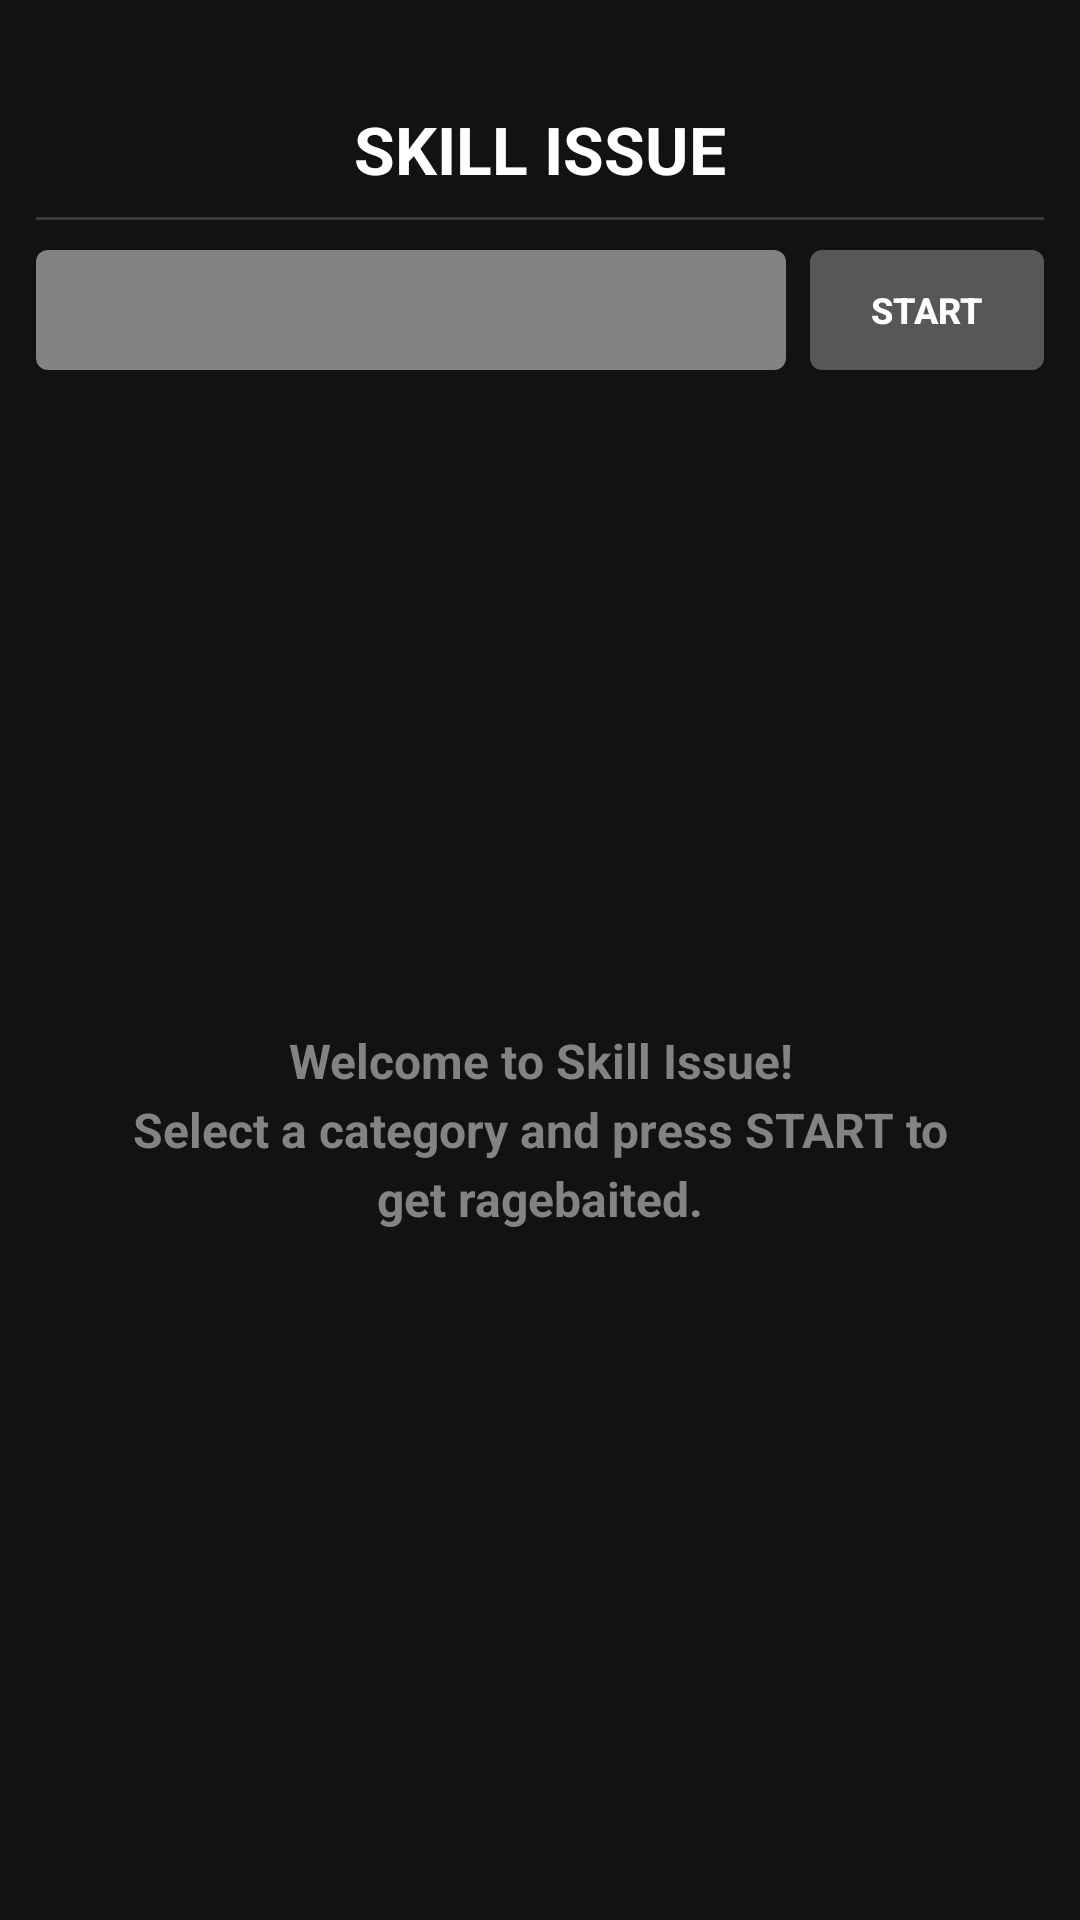

Here is an Android app screen rendered from its layout file. Give the layout XML and the strings, colors and styles it references.
<!-- AndroidManifest.xml: application theme Theme.CustomWordle -->
<!-- res/layout/activity_main.xml -->
﻿<?xml version="1.0" encoding="utf-8"?>
<LinearLayout xmlns:android="http://schemas.android.com/apk/res/android"
    android:layout_width="match_parent"
    android:layout_height="match_parent"
    android:background="@color/dark_bg"
    android:orientation="vertical"
    android:paddingStart="12dp"
    android:paddingTop="35dp"
    android:paddingEnd="12dp"
    android:paddingBottom="10dp">

    <TextView
        android:layout_width="match_parent"
        android:layout_height="wrap_content"
        android:gravity="center"
        android:text="SKILL ISSUE"
        android:textColor="@color/white"
        android:textSize="22sp"
        android:textStyle="bold" />

    <View
        android:layout_width="match_parent"
        android:layout_height="1dp"
        android:layout_marginTop="8dp"
        android:background="@color/divider_dark" />

    <LinearLayout
        android:layout_width="match_parent"
        android:layout_height="wrap_content"
        android:layout_marginTop="10dp"
        android:gravity="center_vertical"
        android:orientation="horizontal">

        <Spinner
            android:id="@+id/categorySpinner"
            android:layout_width="0dp"
            android:layout_height="40dp"
            android:layout_weight="1"
            android:background="@drawable/key_normal"
            android:paddingStart="12dp"
            android:paddingEnd="12dp" />

        <Button
            android:id="@+id/startButton"
            android:layout_width="wrap_content"
            android:layout_height="40dp"
            android:layout_marginStart="8dp"
            android:background="@drawable/key_enter"
            android:minWidth="78dp"
            android:text="START"
            android:textAllCaps="true"
            android:textColor="@color/white"
            android:textSize="12sp"
            android:textStyle="bold" />
    </LinearLayout>

    <FrameLayout
        android:layout_width="match_parent"
        android:layout_height="0dp"
        android:layout_weight="1">

        <TextView
            android:id="@+id/introText"
            android:layout_width="match_parent"
            android:layout_height="wrap_content"
            android:layout_gravity="center"
            android:gravity="center"
            android:lineSpacingExtra="4dp"
            android:paddingStart="24dp"
            android:paddingEnd="24dp"
            android:text="Welcome to Skill Issue!&#10;Select a category and press START to get ragebaited."
            android:textColor="@color/keyboard_light"
            android:textSize="16sp"
            android:textStyle="bold" />

        <HorizontalScrollView
            android:id="@+id/boardScroll"
            android:layout_width="match_parent"
            android:layout_height="match_parent"
            android:fillViewport="true"
            android:scrollbars="none"
            android:visibility="gone">

            <LinearLayout
                android:layout_width="wrap_content"
                android:layout_height="match_parent"
                android:gravity="center"
                android:orientation="vertical"
                android:paddingStart="4dp"
                android:paddingEnd="4dp">

                <GridLayout
                    android:id="@+id/gridLayout"
                    android:layout_width="wrap_content"
                    android:layout_height="wrap_content"
                    android:alignmentMode="alignBounds"
                    android:columnCount="5"
                    android:rowCount="6"
                    android:useDefaultMargins="false" />
            </LinearLayout>
        </HorizontalScrollView>
    </FrameLayout>

    <LinearLayout
        android:id="@+id/keyboardContainer"
        android:layout_width="match_parent"
        android:layout_height="wrap_content"
        android:orientation="vertical"
        android:visibility="gone">

        <LinearLayout
            android:layout_width="match_parent"
            android:layout_height="wrap_content"
            android:orientation="horizontal">

            <TextView android:id="@+id/keyQ" style="@style/KeyboardButton" android:layout_width="0dp" android:layout_weight="1" android:text="Q" />
            <TextView android:id="@+id/keyW" style="@style/KeyboardButton" android:layout_width="0dp" android:layout_weight="1" android:text="W" />
            <TextView android:id="@+id/keyE" style="@style/KeyboardButton" android:layout_width="0dp" android:layout_weight="1" android:text="E" />
            <TextView android:id="@+id/keyR" style="@style/KeyboardButton" android:layout_width="0dp" android:layout_weight="1" android:text="R" />
            <TextView android:id="@+id/keyT" style="@style/KeyboardButton" android:layout_width="0dp" android:layout_weight="1" android:text="T" />
            <TextView android:id="@+id/keyY" style="@style/KeyboardButton" android:layout_width="0dp" android:layout_weight="1" android:text="Y" />
            <TextView android:id="@+id/keyU" style="@style/KeyboardButton" android:layout_width="0dp" android:layout_weight="1" android:text="U" />
            <TextView android:id="@+id/keyI" style="@style/KeyboardButton" android:layout_width="0dp" android:layout_weight="1" android:text="I" />
            <TextView android:id="@+id/keyO" style="@style/KeyboardButton" android:layout_width="0dp" android:layout_weight="1" android:text="O" />
            <TextView android:id="@+id/keyP" style="@style/KeyboardButton" android:layout_width="0dp" android:layout_weight="1" android:text="P" />
        </LinearLayout>

        <LinearLayout
            android:layout_width="match_parent"
            android:layout_height="wrap_content"
            android:layout_marginTop="6dp"
            android:orientation="horizontal">

            <Space android:layout_width="0dp" android:layout_height="1dp" android:layout_weight="0.5" />
            <TextView android:id="@+id/keyA" style="@style/KeyboardButton" android:layout_width="0dp" android:layout_weight="1" android:text="A" />
            <TextView android:id="@+id/keyS" style="@style/KeyboardButton" android:layout_width="0dp" android:layout_weight="1" android:text="S" />
            <TextView android:id="@+id/keyD" style="@style/KeyboardButton" android:layout_width="0dp" android:layout_weight="1" android:text="D" />
            <TextView android:id="@+id/keyF" style="@style/KeyboardButton" android:layout_width="0dp" android:layout_weight="1" android:text="F" />
            <TextView android:id="@+id/keyG" style="@style/KeyboardButton" android:layout_width="0dp" android:layout_weight="1" android:text="G" />
            <TextView android:id="@+id/keyH" style="@style/KeyboardButton" android:layout_width="0dp" android:layout_weight="1" android:text="H" />
            <TextView android:id="@+id/keyJ" style="@style/KeyboardButton" android:layout_width="0dp" android:layout_weight="1" android:text="J" />
            <TextView android:id="@+id/keyK" style="@style/KeyboardButton" android:layout_width="0dp" android:layout_weight="1" android:text="K" />
            <TextView android:id="@+id/keyL" style="@style/KeyboardButton" android:layout_width="0dp" android:layout_weight="1" android:text="L" />
            <Space android:layout_width="0dp" android:layout_height="1dp" android:layout_weight="0.5" />
        </LinearLayout>

        <LinearLayout
            android:layout_width="match_parent"
            android:layout_height="wrap_content"
            android:layout_marginTop="6dp"
            android:orientation="horizontal">

            <TextView
                android:id="@+id/keyENTER"
                style="@style/KeyboardButtonSpecial"
                android:layout_width="0dp"
                android:layout_weight="1.5"
                android:text="ENTER" />

            <TextView android:id="@+id/keyZ" style="@style/KeyboardButton" android:layout_width="0dp" android:layout_weight="1" android:text="Z" />
            <TextView android:id="@+id/keyX" style="@style/KeyboardButton" android:layout_width="0dp" android:layout_weight="1" android:text="X" />
            <TextView android:id="@+id/keyC" style="@style/KeyboardButton" android:layout_width="0dp" android:layout_weight="1" android:text="C" />
            <TextView android:id="@+id/keyV" style="@style/KeyboardButton" android:layout_width="0dp" android:layout_weight="1" android:text="V" />
            <TextView android:id="@+id/keyB" style="@style/KeyboardButton" android:layout_width="0dp" android:layout_weight="1" android:text="B" />
            <TextView android:id="@+id/keyN" style="@style/KeyboardButton" android:layout_width="0dp" android:layout_weight="1" android:text="N" />
            <TextView android:id="@+id/keyM" style="@style/KeyboardButton" android:layout_width="0dp" android:layout_weight="1" android:text="M" />

            <TextView
                android:id="@+id/keyDELETE"
                style="@style/KeyboardButtonSpecial"
                android:layout_width="0dp"
                android:layout_weight="1.5"
                android:text="DEL" />
        </LinearLayout>
    </LinearLayout>
</LinearLayout>
<!-- resources referenced by this layout -->
<resources>
  <color name="dark_bg">#121213</color>
  <color name="divider_dark">#3A3A3C</color>
  <color name="keyboard_light">#818384</color>
  <color name="white">#FFFFFF</color>
  <!-- drawable key_enter (drawable) -->
  <?xml version="1.0" encoding="utf-8"?>
  <shape xmlns:android="http://schemas.android.com/apk/res/android">
      <solid android:color="@color/keyboard_dark"/>
      <corners android:radius="4dp"/>
  </shape>
  <!-- drawable key_normal (drawable) -->
  <?xml version="1.0" encoding="utf-8"?>
  <shape xmlns:android="http://schemas.android.com/apk/res/android">
      <solid android:color="@color/keyboard_light"/>
      <corners android:radius="4dp"/>
  </shape>
  <style name="KeyboardButton">
          <item name="android:layout_height">50dp</item>
          <item name="android:layout_marginStart">2dp</item>
          <item name="android:layout_marginEnd">2dp</item>
          <item name="android:background">@drawable/key_normal</item>
          <item name="android:backgroundTint">@null</item>
          <item name="android:textAllCaps">true</item>
          <item name="android:textColor">@color/white</item>
          <item name="android:textSize">18sp</item>
          <item name="android:textStyle">bold</item>
          <item name="android:minHeight">50dp</item>
      </style>
  <style name="KeyboardButtonSpecial" parent="KeyboardButton">
          <item name="android:background">@drawable/key_enter</item>
          <item name="android:textColor">@color/white</item>
          <item name="android:textSize">14sp</item>
      </style>
  <style name="Theme.CustomWordle" parent="Base.Theme.CustomWordle" />
  <color name="keyboard_dark">#565758</color>
  <style name="Base.Theme.CustomWordle" parent="Theme.Material3.DayNight.NoActionBar">
          
          
      </style>
</resources>
